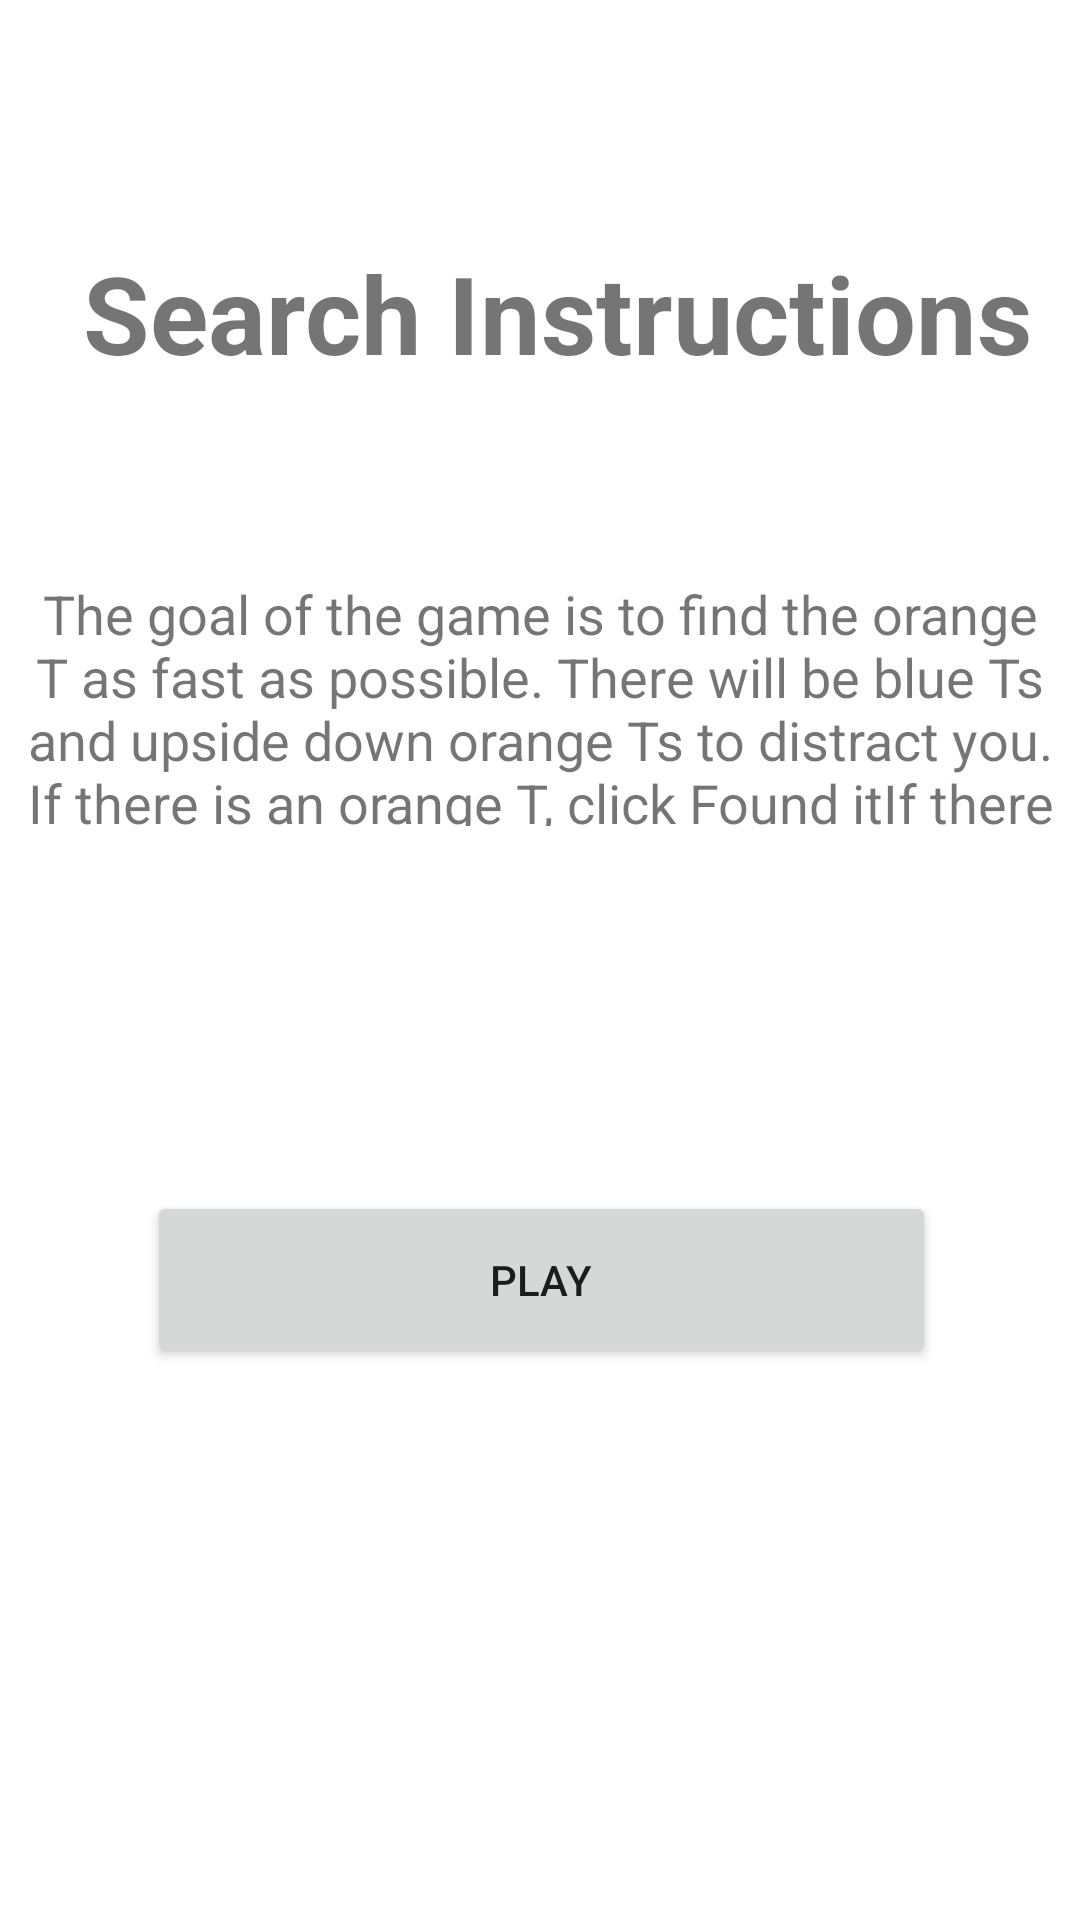

Here is an Android app screen rendered from its layout file. Give the layout XML and the strings, colors and styles it references.
<!-- AndroidManifest.xml: application theme Theme.CS175FinalProject -->
<!-- res/layout/search_instruction_view.xml -->
<?xml version="1.0" encoding="utf-8"?>
<androidx.constraintlayout.widget.ConstraintLayout
    xmlns:android="http://schemas.android.com/apk/res/android"
    xmlns:app="http://schemas.android.com/apk/res-auto"
    xmlns:tools="http://schemas.android.com/tools"
    android:layout_width="match_parent"
    android:layout_height="match_parent">

    <TextView
        android:id="@+id/search_instr_title"
        android:layout_width="wrap_content"
        android:layout_height="wrap_content"
        android:layout_marginTop="80dp"
        android:text="@string/search_instr_title"
        android:textAlignment="center"
        android:textSize="36sp"
        android:textStyle="bold"
        app:layout_constraintEnd_toEndOf="parent"
        app:layout_constraintHorizontal_bias="0.634"
        app:layout_constraintStart_toStartOf="parent"
        app:layout_constraintTop_toTopOf="parent" />

    <TextView
        android:id="@+id/search_instr_desc"
        android:layout_width="343dp"
        android:layout_height="83dp"
        android:layout_marginTop="64dp"
        android:text="@string/search_instr_desc"
        android:textAlignment="center"
        android:textSize="18sp"
        app:layout_constraintEnd_toEndOf="parent"
        app:layout_constraintStart_toStartOf="parent"
        app:layout_constraintTop_toBottomOf="@+id/search_instr_title" />

    <Button
        android:id="@+id/search_instr_play"
        android:layout_width="263dp"
        android:layout_height="59dp"
        android:layout_marginBottom="184dp"
        android:text="@string/search_instr_play"
        android:onClick="onPlay"
        app:layout_constraintBottom_toBottomOf="parent"
        app:layout_constraintEnd_toEndOf="parent"
        app:layout_constraintHorizontal_bias="0.506"
        app:layout_constraintStart_toStartOf="parent" />
</androidx.constraintlayout.widget.ConstraintLayout>
<!-- resources referenced by this layout -->
<resources>
  <string name="search_instr_desc">
          The goal of the game is to find the orange T as fast as possible.
          There will be blue Ts and upside down orange Ts to distract you.
          If there is an orange T, click "Found it"
          If there is no orange T, click "No Orange T"
      </string>
  <string name="search_instr_play">Play</string>
  <string name="search_instr_title">Search Instructions</string>
  <style name="Theme.CS175FinalProject" parent="Theme.MaterialComponents.DayNight.DarkActionBar">
          
          <item name="colorPrimary">@color/game_white</item>
          <item name="colorPrimaryVariant">@color/game_white</item>
          <item name="colorOnPrimary">@color/dark_blue</item>
          
          <item name="colorSecondary">@color/light_blue</item>
          <item name="colorSecondaryVariant">@color/light_blue</item>
          <item name="colorOnSecondary">@color/black</item>
          
          <item name="android:statusBarColor" tools:targetApi="l">?attr/colorPrimaryVariant</item>
          
          <item name="windowActionBar">false</item>
          <item name="windowNoTitle">true</item>
          <item name="android:windowFullscreen">true</item>
      </style>
  <color name="game_white">#F4F5FA</color>
  <color name="dark_blue">#316492</color>
  <color name="light_blue">#629BC9</color>
  <color name="black">#FF000000</color>
</resources>
